Image classification data set "Induk anak huruf di atas" (muharismrgn/Lampung-Script-Classification on GitHub). Class labels (86): ANG, BAN, BANG, BAR, BEE, CAN, CANG, CAR, CEE, DAN, DANG, DAR, DEE, GAN, GANG, GAR, GEE, GHAN, GHANG, GHAR, GHE, GHEE, GHE with diacritic, GHI, HAN, HANG, HAR, HEE, JAN, JANG, JAR, JEE, KAN, KANG, KAR, KEE, LAN, LANG, LAR, LEE, MAN, MANG, MAR, MEE, NAN, NANG, NAR, NEE, NGAN, NGANG, NGAR, NGE, NGEE, NGE with diacritic, NGI, NYAN, NYANG, NYAR, NYE, NYEE, NYE with diacritic, NYI, PAN, PANG, PAR, PEE, RAN, RANG, RAR, REE, SAN, SANG, SAR, SEE, TAN, TANG, TAR, TEE, WAN, WANG, WAR, WEE, YAN, YANG, YAR, YEE.

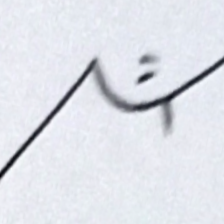
Label: NGAN

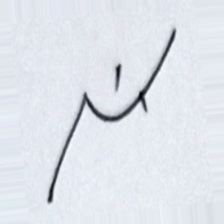
Label: NGE

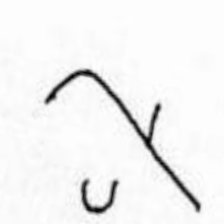
Label: BEE

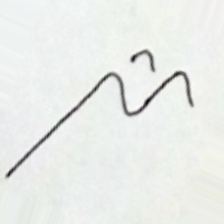
Label: NEE

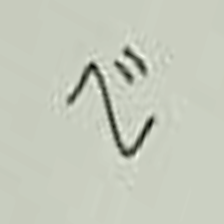
Label: HAN

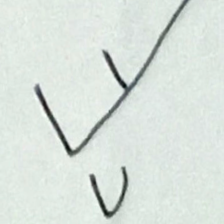
Label: KEE
